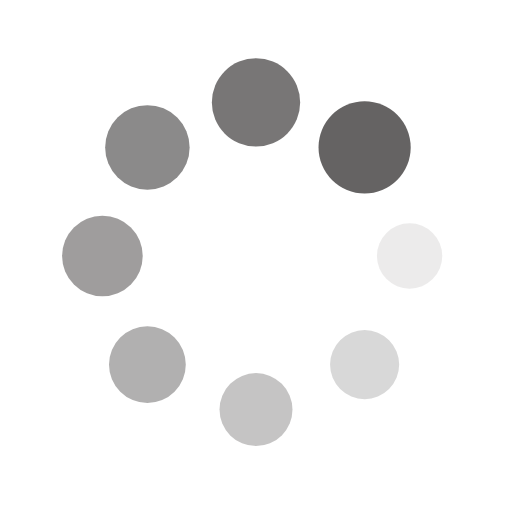
t = 0.00 s
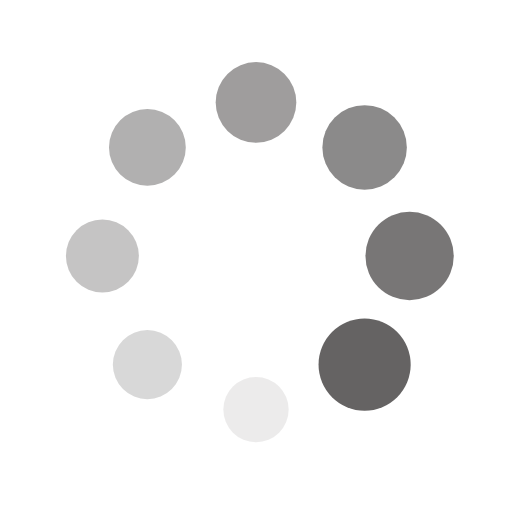
t = 0.25 s
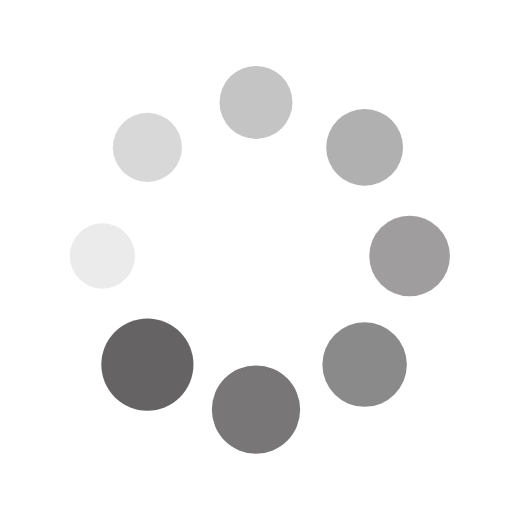
t = 0.50 s
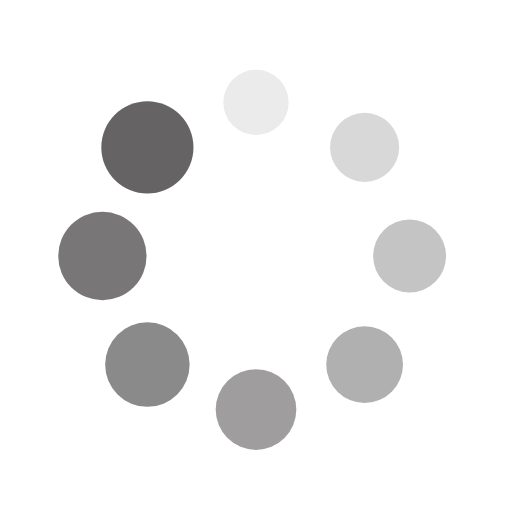
t = 0.75 s

The animated SVG that drew these frames (rendered in a browser with its animation timeline set to each time). Animation: 16 SMIL elements (animate=8,animateTransform=8); one cycle of 1.00 s, repeats indefinitely.

<?xml version="1.0" encoding="utf-8"?>
<svg xmlns="http://www.w3.org/2000/svg" xmlns:xlink="http://www.w3.org/1999/xlink" style="margin: auto; background: none; display: block; shape-rendering: auto;" width="200px" height="200px" viewBox="0 0 100 100" preserveAspectRatio="xMidYMid">
<g transform="translate(80,50)">
<g transform="rotate(0)">
<circle cx="0" cy="0" r="6" fill="#656363" fill-opacity="1">
  <animateTransform attributeName="transform" type="scale" begin="-0.875s" values="1.5 1.5;1 1" keyTimes="0;1" dur="1s" repeatCount="indefinite"></animateTransform>
  <animate attributeName="fill-opacity" keyTimes="0;1" dur="1s" repeatCount="indefinite" values="1;0" begin="-0.875s"></animate>
</circle>
</g>
</g><g transform="translate(71.21320343559643,71.21320343559643)">
<g transform="rotate(45)">
<circle cx="0" cy="0" r="6" fill="#656363" fill-opacity="0.875">
  <animateTransform attributeName="transform" type="scale" begin="-0.75s" values="1.5 1.5;1 1" keyTimes="0;1" dur="1s" repeatCount="indefinite"></animateTransform>
  <animate attributeName="fill-opacity" keyTimes="0;1" dur="1s" repeatCount="indefinite" values="1;0" begin="-0.75s"></animate>
</circle>
</g>
</g><g transform="translate(50,80)">
<g transform="rotate(90)">
<circle cx="0" cy="0" r="6" fill="#656363" fill-opacity="0.75">
  <animateTransform attributeName="transform" type="scale" begin="-0.625s" values="1.5 1.5;1 1" keyTimes="0;1" dur="1s" repeatCount="indefinite"></animateTransform>
  <animate attributeName="fill-opacity" keyTimes="0;1" dur="1s" repeatCount="indefinite" values="1;0" begin="-0.625s"></animate>
</circle>
</g>
</g><g transform="translate(28.786796564403577,71.21320343559643)">
<g transform="rotate(135)">
<circle cx="0" cy="0" r="6" fill="#656363" fill-opacity="0.625">
  <animateTransform attributeName="transform" type="scale" begin="-0.5s" values="1.5 1.5;1 1" keyTimes="0;1" dur="1s" repeatCount="indefinite"></animateTransform>
  <animate attributeName="fill-opacity" keyTimes="0;1" dur="1s" repeatCount="indefinite" values="1;0" begin="-0.5s"></animate>
</circle>
</g>
</g><g transform="translate(20,50.00000000000001)">
<g transform="rotate(180)">
<circle cx="0" cy="0" r="6" fill="#656363" fill-opacity="0.5">
  <animateTransform attributeName="transform" type="scale" begin="-0.375s" values="1.5 1.5;1 1" keyTimes="0;1" dur="1s" repeatCount="indefinite"></animateTransform>
  <animate attributeName="fill-opacity" keyTimes="0;1" dur="1s" repeatCount="indefinite" values="1;0" begin="-0.375s"></animate>
</circle>
</g>
</g><g transform="translate(28.78679656440357,28.786796564403577)">
<g transform="rotate(225)">
<circle cx="0" cy="0" r="6" fill="#656363" fill-opacity="0.375">
  <animateTransform attributeName="transform" type="scale" begin="-0.25s" values="1.5 1.5;1 1" keyTimes="0;1" dur="1s" repeatCount="indefinite"></animateTransform>
  <animate attributeName="fill-opacity" keyTimes="0;1" dur="1s" repeatCount="indefinite" values="1;0" begin="-0.25s"></animate>
</circle>
</g>
</g><g transform="translate(49.99999999999999,20)">
<g transform="rotate(270)">
<circle cx="0" cy="0" r="6" fill="#656363" fill-opacity="0.25">
  <animateTransform attributeName="transform" type="scale" begin="-0.125s" values="1.5 1.5;1 1" keyTimes="0;1" dur="1s" repeatCount="indefinite"></animateTransform>
  <animate attributeName="fill-opacity" keyTimes="0;1" dur="1s" repeatCount="indefinite" values="1;0" begin="-0.125s"></animate>
</circle>
</g>
</g><g transform="translate(71.21320343559643,28.78679656440357)">
<g transform="rotate(315)">
<circle cx="0" cy="0" r="6" fill="#656363" fill-opacity="0.125">
  <animateTransform attributeName="transform" type="scale" begin="0s" values="1.5 1.5;1 1" keyTimes="0;1" dur="1s" repeatCount="indefinite"></animateTransform>
  <animate attributeName="fill-opacity" keyTimes="0;1" dur="1s" repeatCount="indefinite" values="1;0" begin="0s"></animate>
</circle>
</g>
</g>
<!-- [ldio] generated by https://loading.io/ --></svg>
